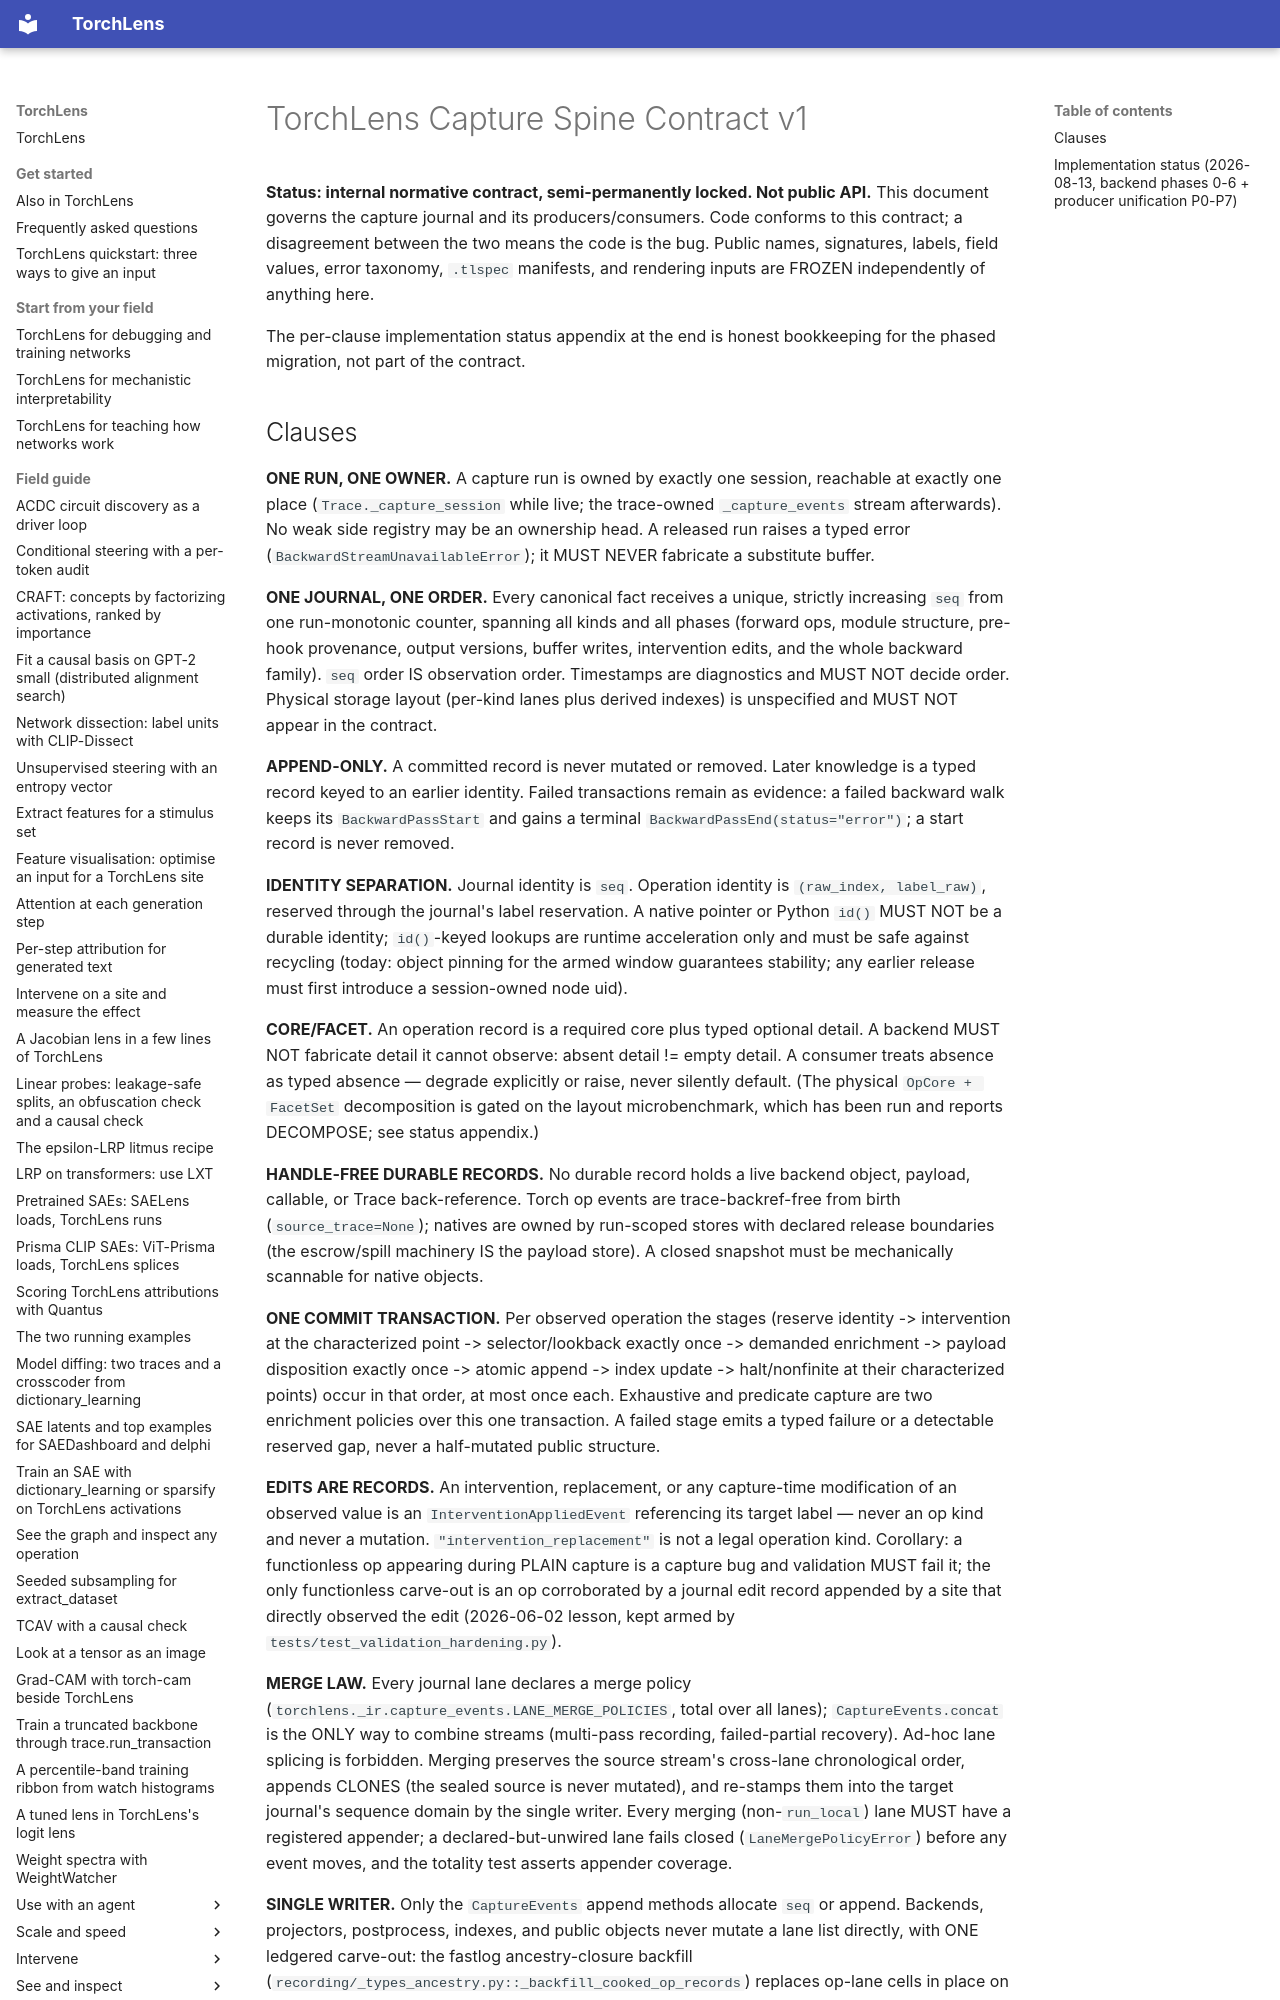

repository: johnmarktaylor91/torchlens · page: reference/capture_spine_contract/index.html · generator: mkdocs

# TorchLens Capture Spine Contract v1

**Status: internal normative contract, semi-permanently locked. Not public API.**
This document governs the capture journal and its producers/consumers. Code conforms to
this contract; a disagreement between the two means the code is the bug. Public names,
signatures, labels, field values, error taxonomy, `.tlspec` manifests, and rendering
inputs are FROZEN independently of anything here.

The per-clause implementation status appendix at the end is honest bookkeeping for the
phased migration, not part of the contract.
